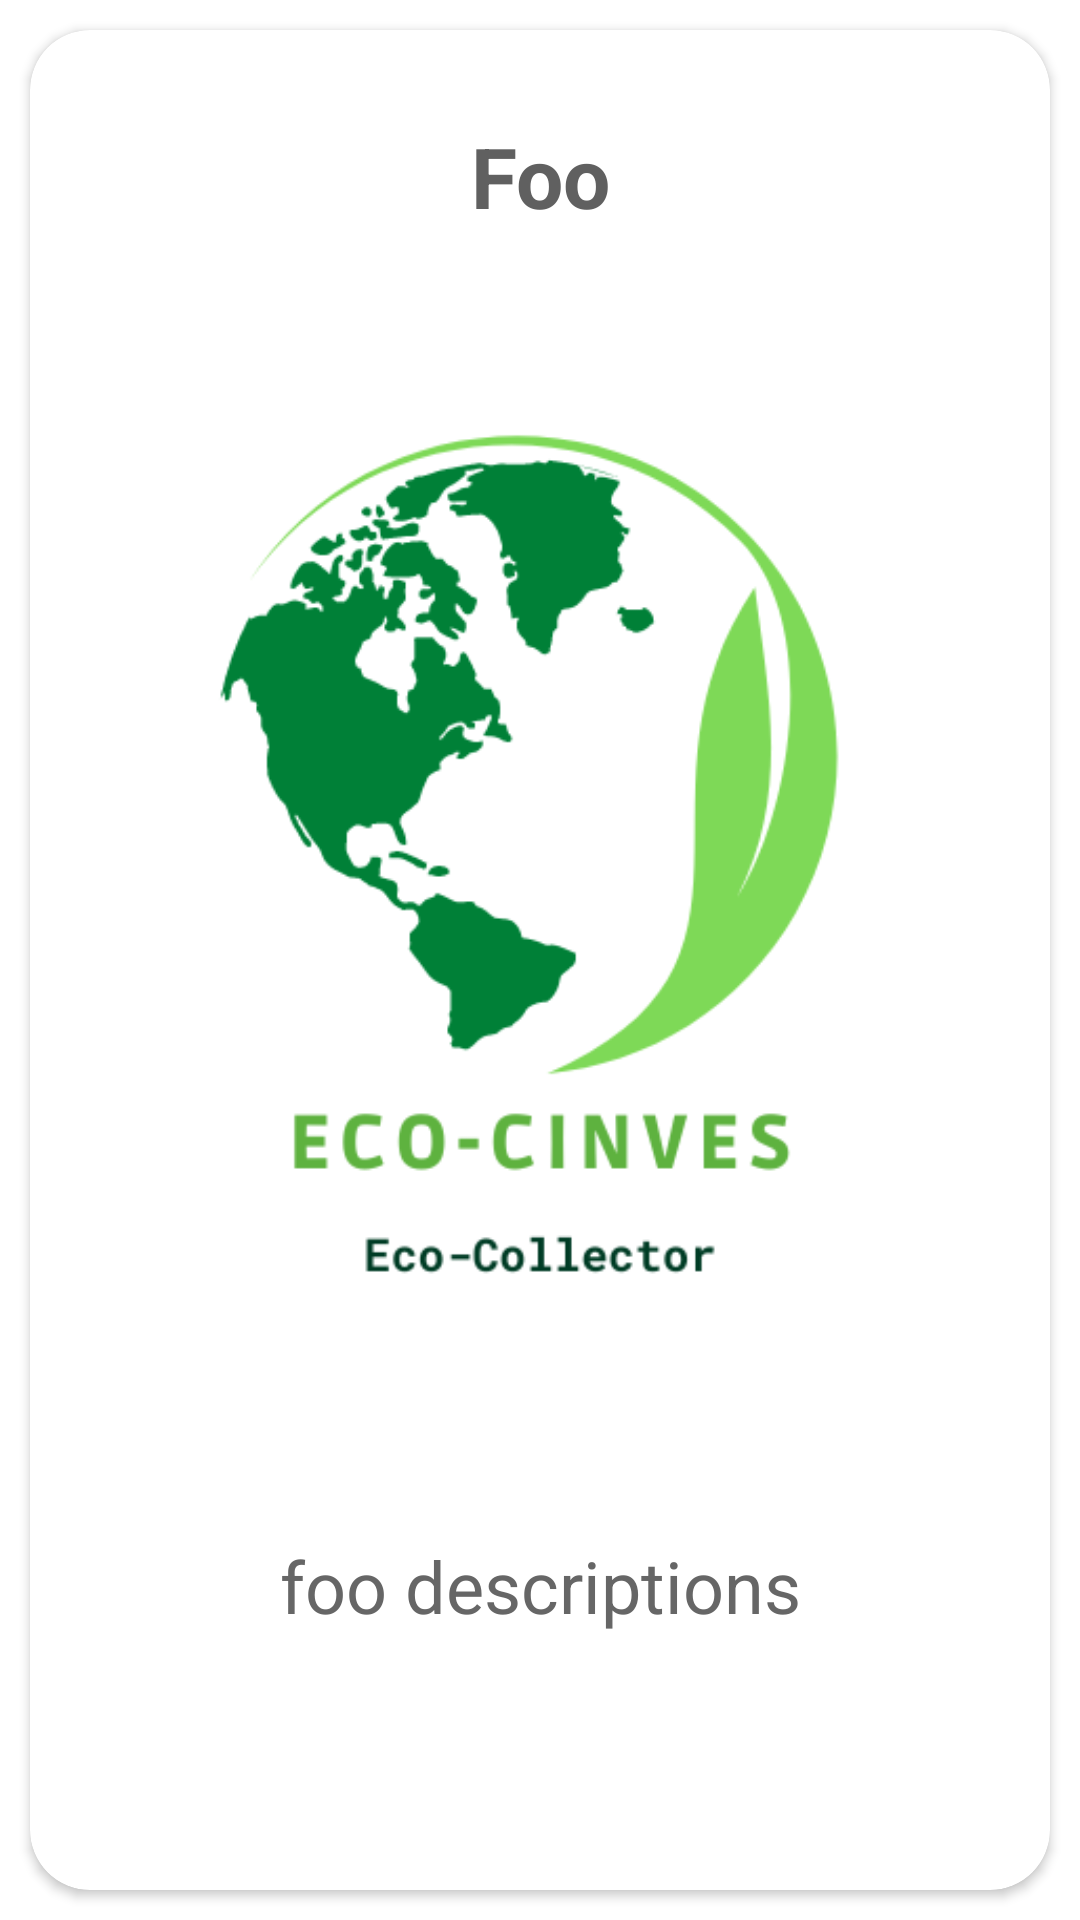

Write the Android layout XML for this screen, with the resource values it uses.
<!-- AndroidManifest.xml: application theme Theme.Bt_test_01 -->
<!-- res/layout/item1.xml -->
<?xml version="1.0" encoding="utf-8"?>
<LinearLayout xmlns:android="http://schemas.android.com/apk/res/android"
    android:layout_width="match_parent"
    android:layout_height="match_parent"
    xmlns:app="http://schemas.android.com/apk/res-auto"
    android:gravity="center_vertical"
    android:layout_marginTop="10dp">


    <androidx.cardview.widget.CardView
        android:layout_width="match_parent"
        android:layout_height="match_parent"
        app:cardCornerRadius="20dp"
        android:layout_margin="10dp">

        <RelativeLayout

            android:layout_width="match_parent"
            android:layout_height="match_parent"
            android:layout_marginTop="10dp">

            <TextView
                android:id="@+id/text1"
                android:textColor="#606060"
                android:textAlignment="center"
                android:layout_width="match_parent"
                android:layout_height="wrap_content"
                android:layout_marginTop="20dp"
                android:layout_marginStart="20dp"
                android:layout_marginEnd="20dp"
                android:text="Foo"
                android:textSize="28sp"
                android:textStyle="bold"/>

            <ImageView
                android:id="@+id/img1"
                android:layout_below="@+id/text1"
                android:layout_width="280dp"
                android:layout_height="350dp"
                android:layout_centerHorizontal="true"
                android:layout_marginTop="30dp"
                android:layout_marginBottom="30dp"
                android:scaleType="centerCrop"
                android:src="@drawable/eco_cinves_2" />


            <TextView
                android:textAlignment="center"
                android:id="@+id/description"
                android:layout_below="@+id/img1"
                android:textColor="#666666"
                android:layout_marginTop="25dp"
                android:layout_marginLeft="16dp"
                android:layout_marginRight="16dp"
                android:drawablePadding="10dp"
                android:textSize="24sp"
                android:ellipsize="end"
                android:text="foo descriptions"
                android:layout_width="match_parent"
                android:layout_height="wrap_content"/>


        </RelativeLayout>
    </androidx.cardview.widget.CardView>

</LinearLayout>
<!-- resources referenced by this layout -->
<resources>
  <!-- drawable eco_cinves_2: png bitmap (drawable, 30861 bytes) -->
  <style name="Theme.Bt_test_01" parent="Theme.MaterialComponents.DayNight.DarkActionBar">
          
          <item name="colorPrimary">@color/colorPrimaryDark</item>
          <item name="colorPrimaryVariant">@color/colorPrimaryDark</item>
          <item name="colorOnPrimary">@color/white</item>
          
          <item name="colorSecondary">@color/colorAccent</item>
          <item name="colorSecondaryVariant">@color/colorPrimaryDark</item>
          <item name="colorOnSecondary">@color/colorPrimaryDarkAlt</item>
          
          <item name="android:statusBarColor">@color/colorAccent</item>
          
      </style>
  <color name="colorPrimaryDark">#169C34</color>
  <color name="white">#FFFFFFFF</color>
  <color name="colorAccent">#07A386</color>
  <color name="colorPrimaryDarkAlt">#006018</color>
</resources>
